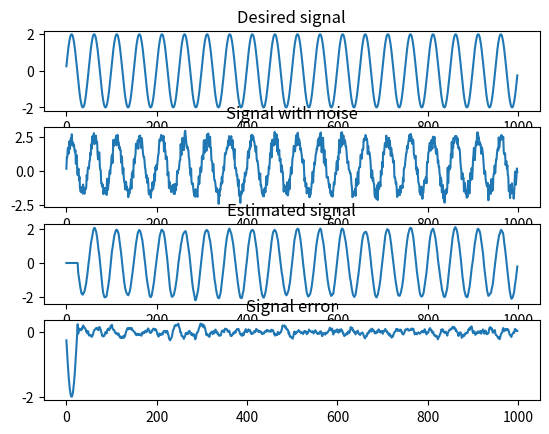

Recreate this plot in Python.
import numpy as np
import matplotlib.pyplot as plt
import random
# Generated signal
t= np.arange(0.001,1,0.001)
D= 2*np.sin(2*np.pi*20*t)

# Generated signal with noise
n= np.size(D)
#sum=0.0009*np.asarray(random.sample(range(0,n),n)) 
ma, sigma = 4, 3.5
sum= 0.09*np.random.normal(ma, sigma, 999)
A= D[:n] + sum

print(A)
print('_____________')
print(D)

M=25
w= np.zeros(M)
wi=np.zeros(M)
E=np.zeros(n)
mu=0.0005

for i in range(M+1,n):
    E[i]=D[i] - np.dot(wi,A[i:i-M:-1])
    wi= wi+ 2*mu*E[i]*A[i:i-M:-1]

# Estimate signal
Est= np.zeros(n)
for i in range(M+1,n):
    j=A[i:i-M:-1]
    Est[i]= np.dot(wi,j)

# Calculate signal error
Err= np.transpose(Est) - D

# Display signals
plt.subplot(4,1,1)
plt.title('Desired signal')
plt.plot(D)
plt.subplot(4,1,2)
plt.title('Signal with noise')
plt.plot(A)
plt.subplot(4,1,3)
plt.title('Estimated signal')
plt.plot(Est)
plt.subplot(4,1,4)
plt.title('Signal error')
plt.plot(Err)
plt.show()

